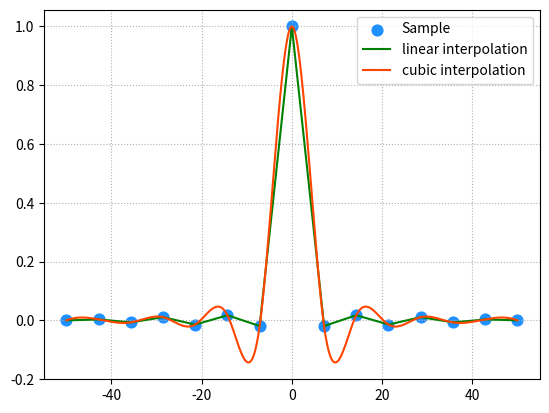

The script that saved this image:
"""
demo07_interpolate.py
"""
import numpy as np
import scipy.interpolate as si
import matplotlib.pyplot as mp

# 造一组散点
min_x = -50
max_x = 50
x = np.linspace(min_x,max_x,15)
y = np.sinc(x)
mp.grid(linestyle=":")
mp.scatter(x,y,s=60,color='dodgerblue',marker='o',label='Sample')
# 通过样本生成插值器函数
linear = si.interp1d(x,y,kind='linear')
linear_x = np.linspace(min_x,max_x,1000)
linear_y = linear(linear_x)
mp.plot(linear_x,linear_y,color='green',label='linear interpolation')
# 三次样条插值器
cubic = si.interp1d(x,y,kind='cubic')
cubic_x = np.linspace(min_x,max_x,1000)
cubic_y = cubic(cubic_x)
mp.plot(linear_x,cubic_y,color='orangered',label='cubic interpolation')
mp.legend()
mp.show()